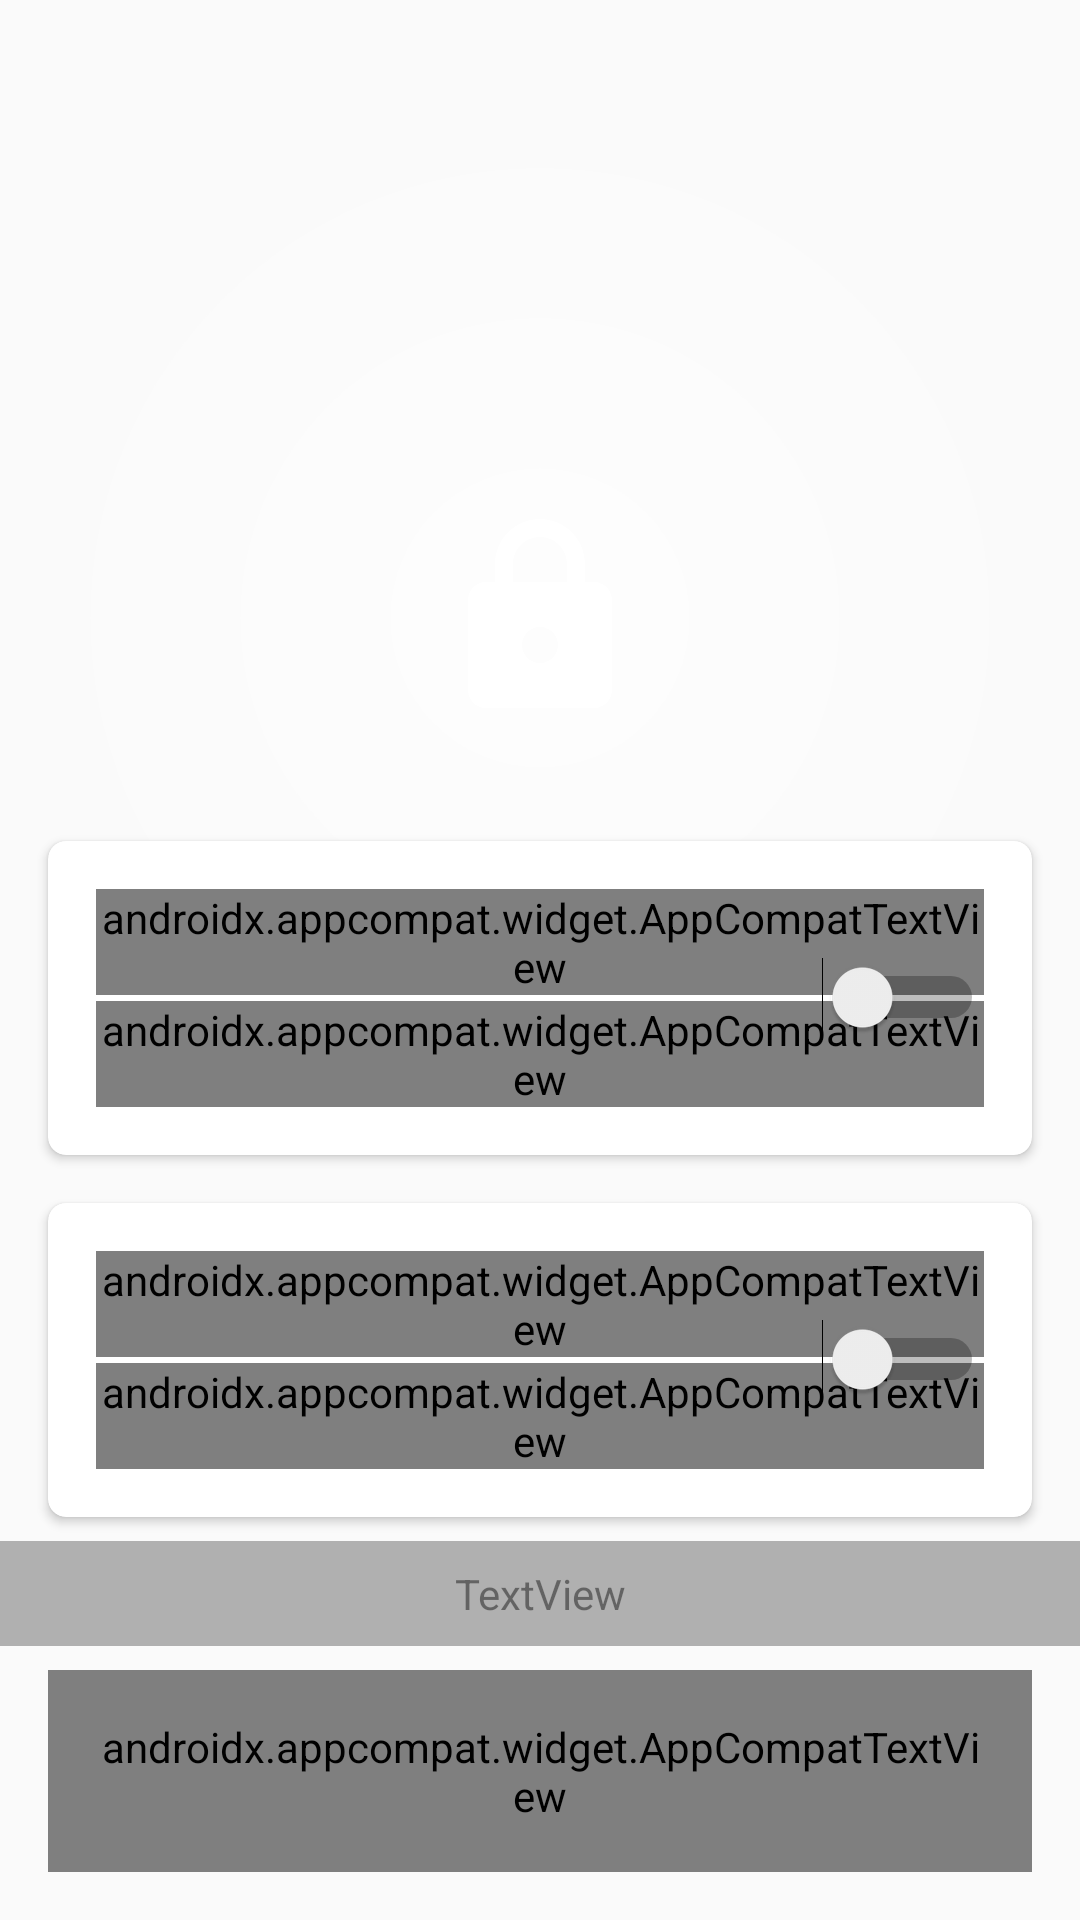

Write the Android layout XML for this screen, with the resource values it uses.
<!-- AndroidManifest.xml: application theme AppTheme -->
<!-- res/layout/activity_permissions.xml -->
<?xml version="1.0" encoding="utf-8"?>
<layout xmlns:app="http://schemas.android.com/apk/res-auto">


    <RelativeLayout xmlns:android="http://schemas.android.com/apk/res/android"
                    android:orientation="vertical"
                    android:layout_width="match_parent"
                    android:layout_height="match_parent"
                    android:background="@drawable/bg_gradient_main">


        <include layout="@layout/include_circles"/>

        <androidx.cardview.widget.CardView
                android:layout_width="match_parent"
                android:layout_height="wrap_content"
                android:layout_above="@+id/cardViewOverlay"
                android:layout_marginLeft="@dimen/margin_16dp"
                android:layout_marginRight="@dimen/margin_16dp"
                android:backgroundTint="@color/colorWhite"
                app:cardCornerRadius="@dimen/card_radius">


            <RelativeLayout
                    android:layout_width="wrap_content"
                    android:layout_height="wrap_content">

                <LinearLayout
                        android:layout_width="wrap_content"
                        android:layout_height="wrap_content"
                        android:orientation="vertical"
                        android:padding="@dimen/margin_16dp">

                    <androidx.appcompat.widget.AppCompatTextView
                            android:layout_width="wrap_content"
                            android:layout_height="wrap_content"
                            android:text="@string/permission_usage_access_title"
                            android:fontFamily="@font/avenir_medium"
                            android:textSize="@dimen/text_size_regular"
                            android:singleLine="true"
                            android:textColor="@color/colorTextGray"/>

                    <androidx.appcompat.widget.AppCompatTextView
                            android:layout_width="wrap_content"
                            android:layout_height="wrap_content"
                            android:layout_marginTop="@dimen/margin_4dp"
                            android:text="@string/permission_usage_access_description"
                            android:fontFamily="@font/avenir_medium"
                            android:textSize="@dimen/text_size_small"
                            android:singleLine="true"
                            android:textColor="@color/colorTextGrayLight"/>

                </LinearLayout>

                <Switch
                        android:id="@+id/switchUsageAccess"
                        android:layout_width="wrap_content"
                        android:layout_height="wrap_content"
                        android:layout_centerVertical="true"
                        android:layout_alignParentRight="true"
                        android:layout_margin="@dimen/margin_16dp"/>

            </RelativeLayout>

        </androidx.cardview.widget.CardView>

        <androidx.cardview.widget.CardView
                android:id="@+id/cardViewOverlay"
                android:layout_width="match_parent"
                android:layout_height="wrap_content"
                android:layout_above="@+id/textViewPrivacyPolicy"
                android:layout_marginLeft="@dimen/margin_16dp"
                android:layout_marginRight="@dimen/margin_16dp"
                android:layout_marginTop="@dimen/margin_16dp"
                android:backgroundTint="@color/colorWhite"
                app:cardCornerRadius="@dimen/card_radius">

            <RelativeLayout
                    android:layout_width="wrap_content"
                    android:layout_height="wrap_content">

                <LinearLayout
                        android:layout_width="wrap_content"
                        android:layout_height="wrap_content"
                        android:orientation="vertical"
                        android:padding="@dimen/margin_16dp">

                    <androidx.appcompat.widget.AppCompatTextView
                            android:layout_width="wrap_content"
                            android:layout_height="wrap_content"
                            android:text="@string/permission_overlay_title"
                            android:fontFamily="@font/avenir_medium"
                            android:textSize="@dimen/text_size_regular"
                            android:singleLine="true"
                            android:textColor="@color/colorTextGray"/>

                    <androidx.appcompat.widget.AppCompatTextView
                            android:layout_width="wrap_content"
                            android:layout_height="wrap_content"
                            android:layout_marginTop="@dimen/margin_4dp"
                            android:text="@string/permission_overlay_description"
                            android:fontFamily="@font/avenir_medium"
                            android:textSize="@dimen/text_size_small"
                            android:singleLine="true"
                            android:textColor="@color/colorTextGrayLight"/>

                </LinearLayout>

                <Switch
                        android:id="@+id/switchOverlay"
                        android:layout_width="wrap_content"
                        android:layout_height="wrap_content"
                        android:layout_centerVertical="true"
                        android:layout_alignParentRight="true"
                        android:layout_margin="@dimen/margin_16dp"/>


            </RelativeLayout>

        </androidx.cardview.widget.CardView>

        <TextView
                android:id="@+id/textViewPrivacyPolicy"
                android:layout_width="match_parent"
                android:layout_height="wrap_content"
                android:textSize="@dimen/text_size_regular"
                android:textColor="@color/white"
                android:alpha="0.6"
                android:layout_marginTop="@dimen/margin_8dp"
                android:clickable="true"
                android:layout_centerHorizontal="true"
                android:gravity="center"
                android:fontFamily="@font/avenir_medium"
                android:text="@string/you_accept_privacy_policy"
                android:padding="@dimen/margin_8dp"
                android:singleLine="true"
                android:background="?attr/selectableItemBackground"
                android:layout_marginBottom="@dimen/margin_8dp"
                android:layout_above="@+id/buttonNext"/>

        <androidx.appcompat.widget.AppCompatTextView
                android:id="@+id/buttonNext"
                android:layout_width="match_parent"
                android:layout_height="wrap_content"
                android:layout_alignParentBottom="true"
                android:text="@string/next"
                android:gravity="center"
                android:fontFamily="@font/avenir_bold"
                android:padding="@dimen/margin_16dp"
                android:textColor="@color/colorWhite"
                android:textAllCaps="true"
                android:clickable="true"
                android:focusable="true"
                android:foreground="?attr/selectableItemBackground"
                android:layout_marginBottom="@dimen/margin_16dp"
                android:layout_marginRight="@dimen/margin_16dp"
                android:layout_marginLeft="@dimen/margin_16dp"
                android:background="@drawable/bg_button_white"/>

    </RelativeLayout>

</layout>
<!-- res/layout/include_circles.xml (included above) -->
<?xml version="1.0" encoding="utf-8"?>
<RelativeLayout xmlns:android="http://schemas.android.com/apk/res/android"
                xmlns:app="http://schemas.android.com/apk/res-auto"
                android:orientation="vertical"
                android:layout_width="match_parent"
                android:layout_height="wrap_content"
                android:layout_marginTop="56dp">

    <androidx.appcompat.widget.AppCompatImageView
            android:layout_width="300dp"
            android:layout_height="300dp"
            android:layout_centerInParent="true"
            android:background="@drawable/circle_white_alpha"/>

    <androidx.appcompat.widget.AppCompatImageView
            android:layout_width="200dp"
            android:layout_height="200dp"
            android:layout_centerInParent="true"
            android:background="@drawable/circle_white_alpha"/>

    <androidx.appcompat.widget.AppCompatImageView
            android:layout_width="100dp"
            android:layout_height="100dp"
            android:layout_centerInParent="true"
            android:background="@drawable/circle_white_alpha"/>

    <androidx.appcompat.widget.AppCompatImageView
            android:layout_width="72dp"
            android:layout_height="72dp"
            android:layout_centerInParent="true"
            app:srcCompat="@drawable/ic_round_lock_24px"/>

</RelativeLayout>
<!-- resources referenced by this layout -->
<resources>
  <color name="colorTextGray">#5F5F5F</color>
  <color name="colorTextGrayLight">#818181</color>
  <color name="colorWhite">#ffffff</color>
  <dimen name="card_radius">6dp</dimen>
  <dimen name="margin_16dp">16dp</dimen>
  <dimen name="margin_4dp">2dp</dimen>
  <dimen name="margin_8dp">8dp</dimen>
  <dimen name="text_size_regular">16sp</dimen>
  <dimen name="text_size_small">14sp</dimen>
  <!-- drawable bg_button_white (drawable) -->
  <?xml version="1.0" encoding="utf-8"?>
  <shape xmlns:android="http://schemas.android.com/apk/res/android" android:shape="rectangle">
  
      <corners android:radius="6dp"/>
      <solid android:color="@color/colorWhiteAlpha"/>
  
  </shape>
  <!-- drawable circle_white_alpha (drawable) -->
  <?xml version="1.0" encoding="utf-8"?>
  <shape xmlns:android="http://schemas.android.com/apk/res/android" android:shape="oval">
  
      <solid android:color="#20ffffff"/>
  
  </shape>
  <!-- drawable ic_round_lock_24px (drawable) -->
  <vector xmlns:android="http://schemas.android.com/apk/res/android"
      android:width="24dp"
      android:height="24dp"
      android:viewportWidth="24"
      android:viewportHeight="24">
    <path
        android:fillColor="#FFFFFF"
        android:pathData="M18,8h-1L17,6c0,-2.76 -2.24,-5 -5,-5S7,3.24 7,6v2L6,8c-1.1,0 -2,0.9 -2,2v10c0,1.1 0.9,2 2,2h12c1.1,0 2,-0.9 2,-2L20,10c0,-1.1 -0.9,-2 -2,-2zM12,17c-1.1,0 -2,-0.9 -2,-2s0.9,-2 2,-2 2,0.9 2,2 -0.9,2 -2,2zM9,8L9,6c0,-1.66 1.34,-3 3,-3s3,1.34 3,3v2L9,8z"/>
  </vector>
  <string name="next">Next</string>
  <string name="permission_overlay_description">Enable overlay to show lock screen.</string>
  <string name="permission_overlay_title">Lock screen permission</string>
  <string name="permission_usage_access_description">Enable usage acces to use app locker.</string>
  <string name="permission_usage_access_title">Usage access permission</string>
  <string name="you_accept_privacy_policy">By continuing you agree the
          <u>Privacy Policy</u>
      </string>
  <style name="AppTheme" parent="Theme.AppCompat.Light.NoActionBar">
          <item name="colorPrimary">@color/colorPrimary</item>
          <item name="colorPrimaryDark">@color/colorPrimaryDark</item>
          <item name="colorAccent">@color/colorAccent</item>
          <item name="android:windowAnimationStyle">@null</item>
          <item name="bottomSheetDialogTheme">@style/BaseBottomSheetDialogTheme</item>
      </style>
  <color name="colorWhiteAlpha">#80ffffff</color>
  <color name="colorPrimary">#45BA82</color>
  <color name="colorPrimaryDark">#2E9666</color>
  <color name="colorAccent">#45BA82</color>
  <style name="BaseBottomSheetDialogTheme" parent="Theme.Design.Light.BottomSheetDialog">
          <item name="bottomSheetStyle">@style/BaseBottomSheetDialogModal</item>
      </style>
  <style name="BaseBottomSheetDialogModal" parent="Widget.Design.BottomSheet.Modal">
          <item name="android:background">@android:color/transparent</item>
      </style>
  <!-- not gathered from this repository: default colours our renderer supplied (Android Studio template values) -->
  <color name="white">#FFFFFFFF</color>
</resources>
